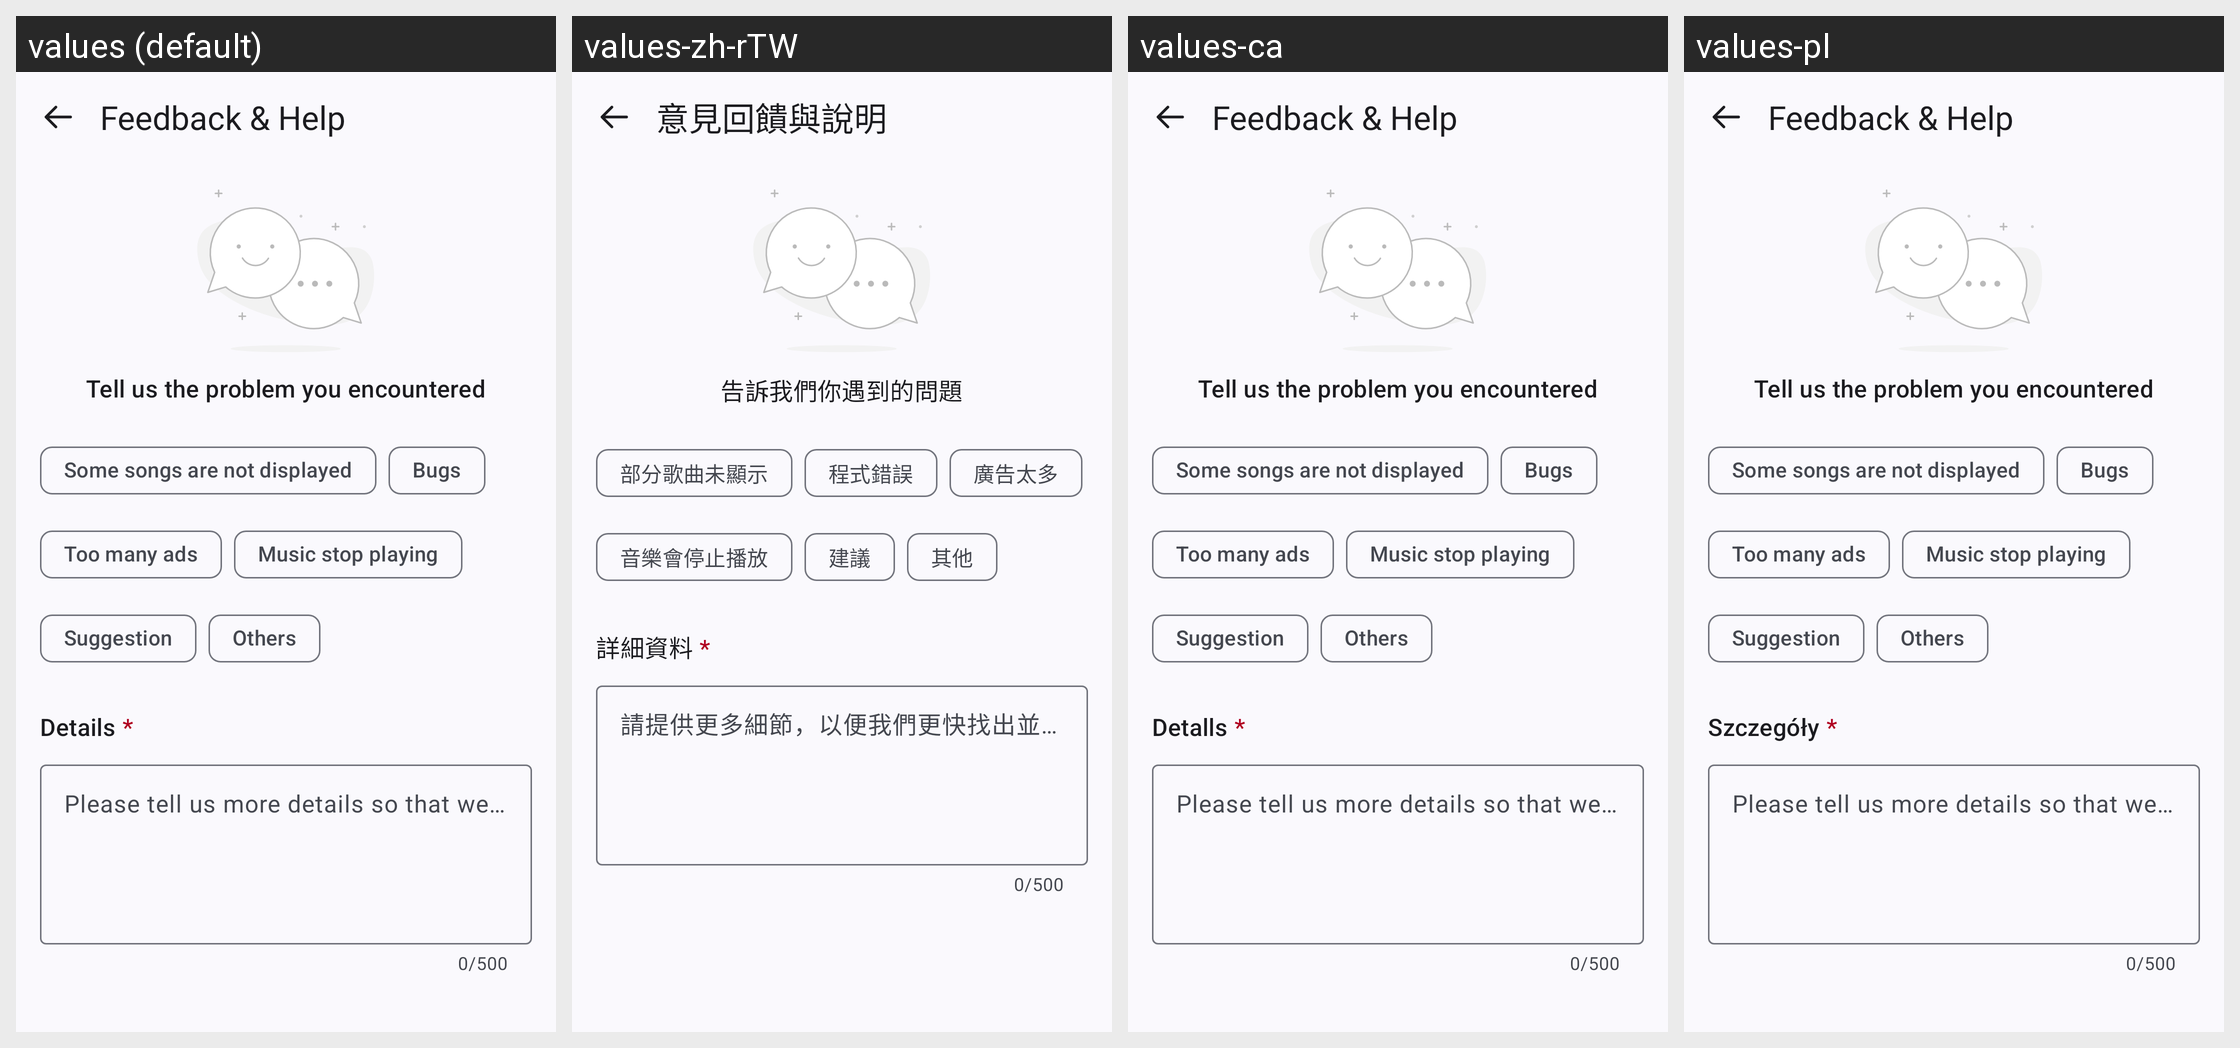

Here is an Android app screen in its default locale and in the app's own translations. Write out the translated-string differences for the strings that appear on this screen.
Android screen res/layout/activity_feedback.xml rendered under 4 locales, left to right: values (default), values-zh-rTW, values-ca, values-pl. Device: Nexus 5 (rendered at 1080×1920; each locale shown at half size, 540×960, under a caption strip naming it); theme Theme.MusicDownloader.
Other locales in the repository, not shown: values-ar, values-bn, values-cs, values-de, values-es, values-es-rES, values-es-rUS, values-et, values-fa, values-fr-rCA, values-fr-rFR, values-gl, values-hi, values-hr, values-hu, values-in, values-ja, values-ko, values-mn, values-ms, values-pt, values-pt-rBR, values-pt-rPT, values-ru, values-ta, values-th, values-uk, values-vi, values-zh-rCN.
Strings drawn on this screen, with the default value and each locale's value (text and hints the layout hard-codes, and strings that could not be matched under every locale, appear in the picture but are not listed):

feedback_amp_help
  values: Feedback & Help
  values-zh-rTW: 意見回饋與說明
  values-ca: Feedback & Help  [not translated; the default value is used]
  values-pl: Feedback & Help  [not translated; the default value is used]

tell_us_the_problem_you_encountered
  values: Tell us the problem you encountered
  values-zh-rTW: 告訴我們你遇到的問題
  values-ca: Tell us the problem you encountered  [not translated; the default value is used]
  values-pl: Tell us the problem you encountered  [not translated; the default value is used]

some_songs_are_not_displayed
  values: Some songs are not displayed
  values-zh-rTW: 部分歌曲未顯示
  values-ca: Some songs are not displayed  [not translated; the default value is used]
  values-pl: Some songs are not displayed  [not translated; the default value is used]

bugs
  values: Bugs
  values-zh-rTW: 程式錯誤
  values-ca: Bugs  [not translated; the default value is used]
  values-pl: Bugs  [not translated; the default value is used]

too_many_ads
  values: Too many ads
  values-zh-rTW: 廣告太多
  values-ca: Too many ads  [not translated; the default value is used]
  values-pl: Too many ads  [not translated; the default value is used]

music_stop_playing
  values: Music stop playing
  values-zh-rTW: 音樂會停止播放
  values-ca: Music stop playing  [not translated; the default value is used]
  values-pl: Music stop playing  [not translated; the default value is used]

suggestion
  values: Suggestion
  values-zh-rTW: 建議
  values-ca: Suggestion  [not translated; the default value is used]
  values-pl: Suggestion  [not translated; the default value is used]

others
  values: Others
  values-zh-rTW: 其他
  values-ca: Others  [not translated; the default value is used]
  values-pl: Others  [not translated; the default value is used]

details
  values: Details
  values-zh-rTW: 詳細資料
  values-ca: Detalls
  values-pl: Szczegóły

please_tell_us_more_details
  values: Please tell us more details so that we can locate and solve your problem faster (at least 6 characters)
  values-zh-rTW: 請提供更多細節，以便我們更快找出並解決你的問題（至少 6 個字元）
  values-ca: Please tell us more details so that we can locate and solve your problem faster (at least 6 characters)  [not translated; the default value is used]
  values-pl: Please tell us more details so that we can locate and solve your problem faster (at least 6 characters)  [not translated; the default value is used]
